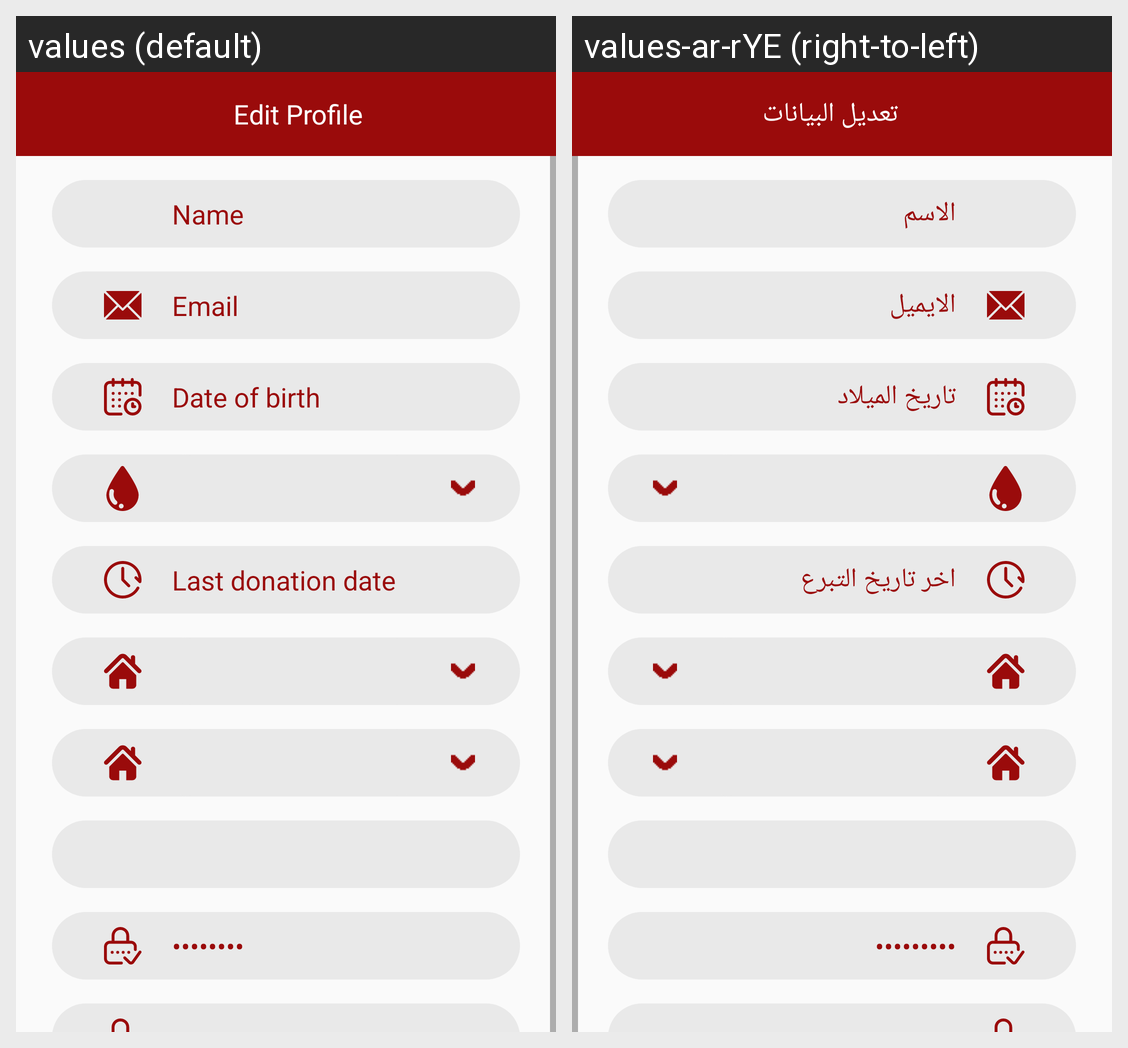

Locale-by-locale string values for the Android screen shown in this grid:
Android screen res/layout/fragment_edit_profile.xml rendered under 2 locales, left to right: values (default), values-ar-rYE (right-to-left). Device: Nexus 5 (rendered at 1080×1920; each locale shown at half size, 540×960, under a caption strip naming it); theme AppTheme.
Strings drawn on this screen, with the default value and each locale's value (text and hints the layout hard-codes, and strings that could not be matched under every locale, appear in the picture but are not listed):

edit_profile
  values: Edit Profile
  values-ar-rYE: تعديل البيانات

name
  values: Name
  values-ar-rYE: الاسم

email
  values: Email
  values-ar-rYE: الايميل

date_of_birth
  values: Date of birth
  values-ar-rYE: تاريخ الميلاد

last_donation_date
  values: Last donation date
  values-ar-rYE: اخر تاريخ التبرع

password
  values: Password
  values-ar-rYE: كلمة السر
